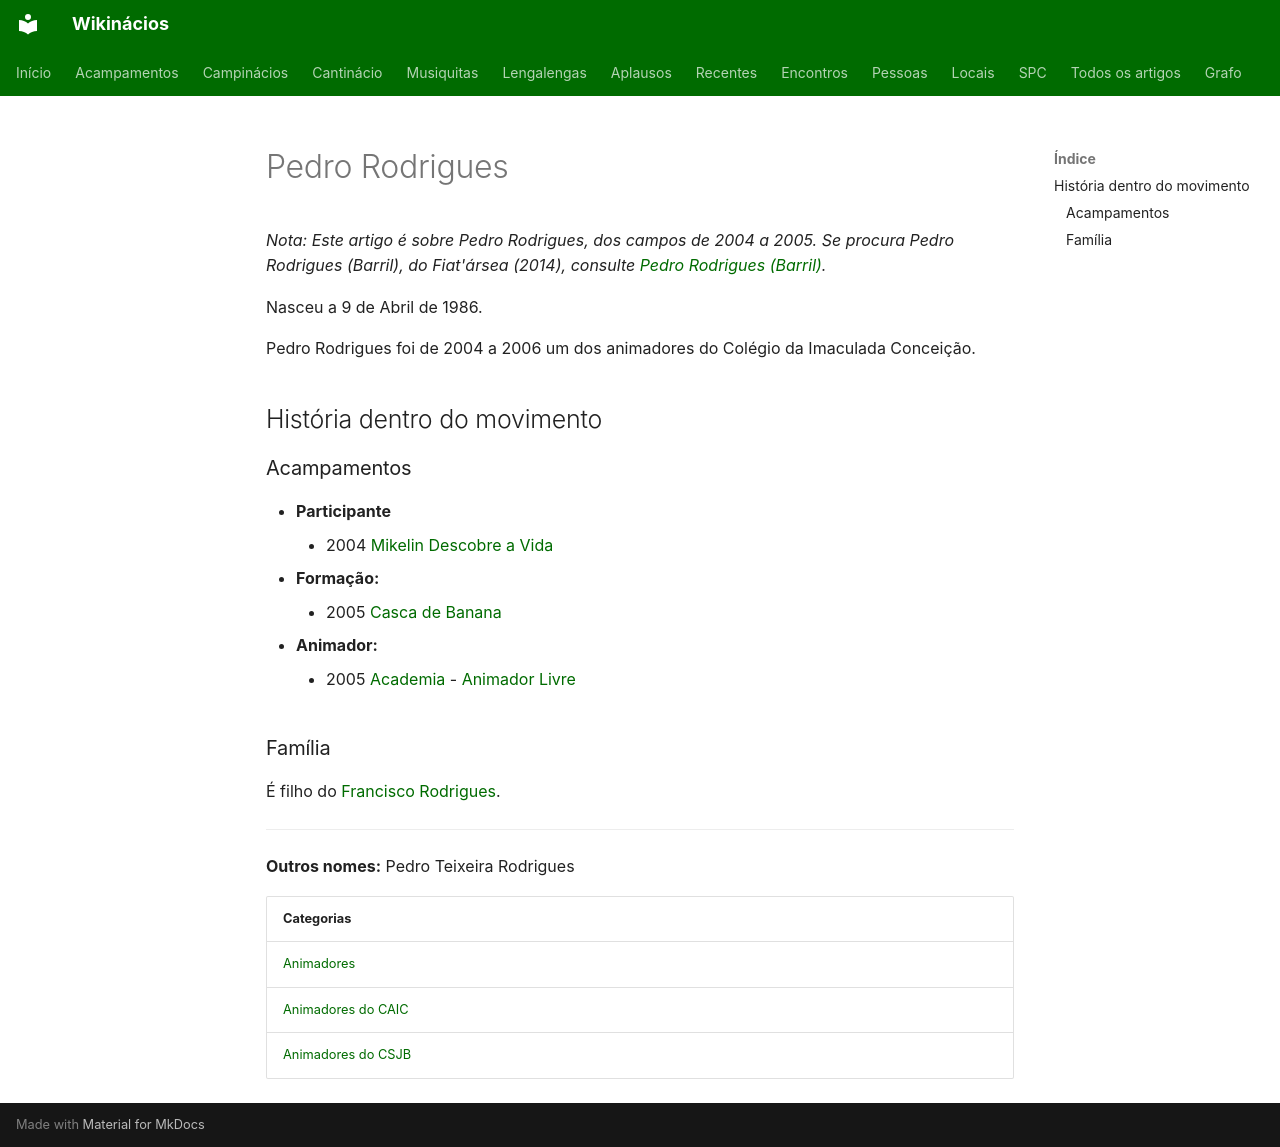

repository: neteinstein/Campinacios · page: Pessoas/P/Pedro Rodrigues.html · generator: mkdocs

# Pedro Rodrigues

*Nota: Este artigo é sobre Pedro Rodrigues, dos campos de 2004 a 2005. Se procura Pedro Rodrigues (Barril), do Fiat'ársea (2014), consulte [Pedro Rodrigues (Barril)](Pedro%20Rodrigues%20%28Barril%29.md).*

Nasceu a 9 de Abril de 1986.

Pedro Rodrigues foi de 2004 a 2006 um dos animadores do Colégio da Imaculada Conceição.

## História dentro do movimento

### Acampamentos

- **Participante**
    - 2004 [Mikelin Descobre a Vida](../../Acampamentos/2004/Mikelin%20Descobre%20a%20Vida.md)
- **Formação:**
    - 2005 [Casca de Banana](../../Acampamentos/2005/Casca%20de%20Banana.md)
- **Animador:**
    - 2005 [Academia](../../Acampamentos/2005/Academia.md) - [Animador Livre](../../Cargos/Animador%20Livre.md)

### Família

É filho do [Francisco Rodrigues](../F/Francisco%20Rodrigues%20%28CAIC%29.md).

---

**Outros nomes:** Pedro Teixeira Rodrigues

| Categorias |
| --- |
| [Animadores](../../Categorias/Animadores.md) |
| [Animadores do CAIC](../../Categorias/Animadores%20do%20CAIC.md) |
| [Animadores do CSJB](../../Categorias/Animadores%20do%20CSJB.md) |
